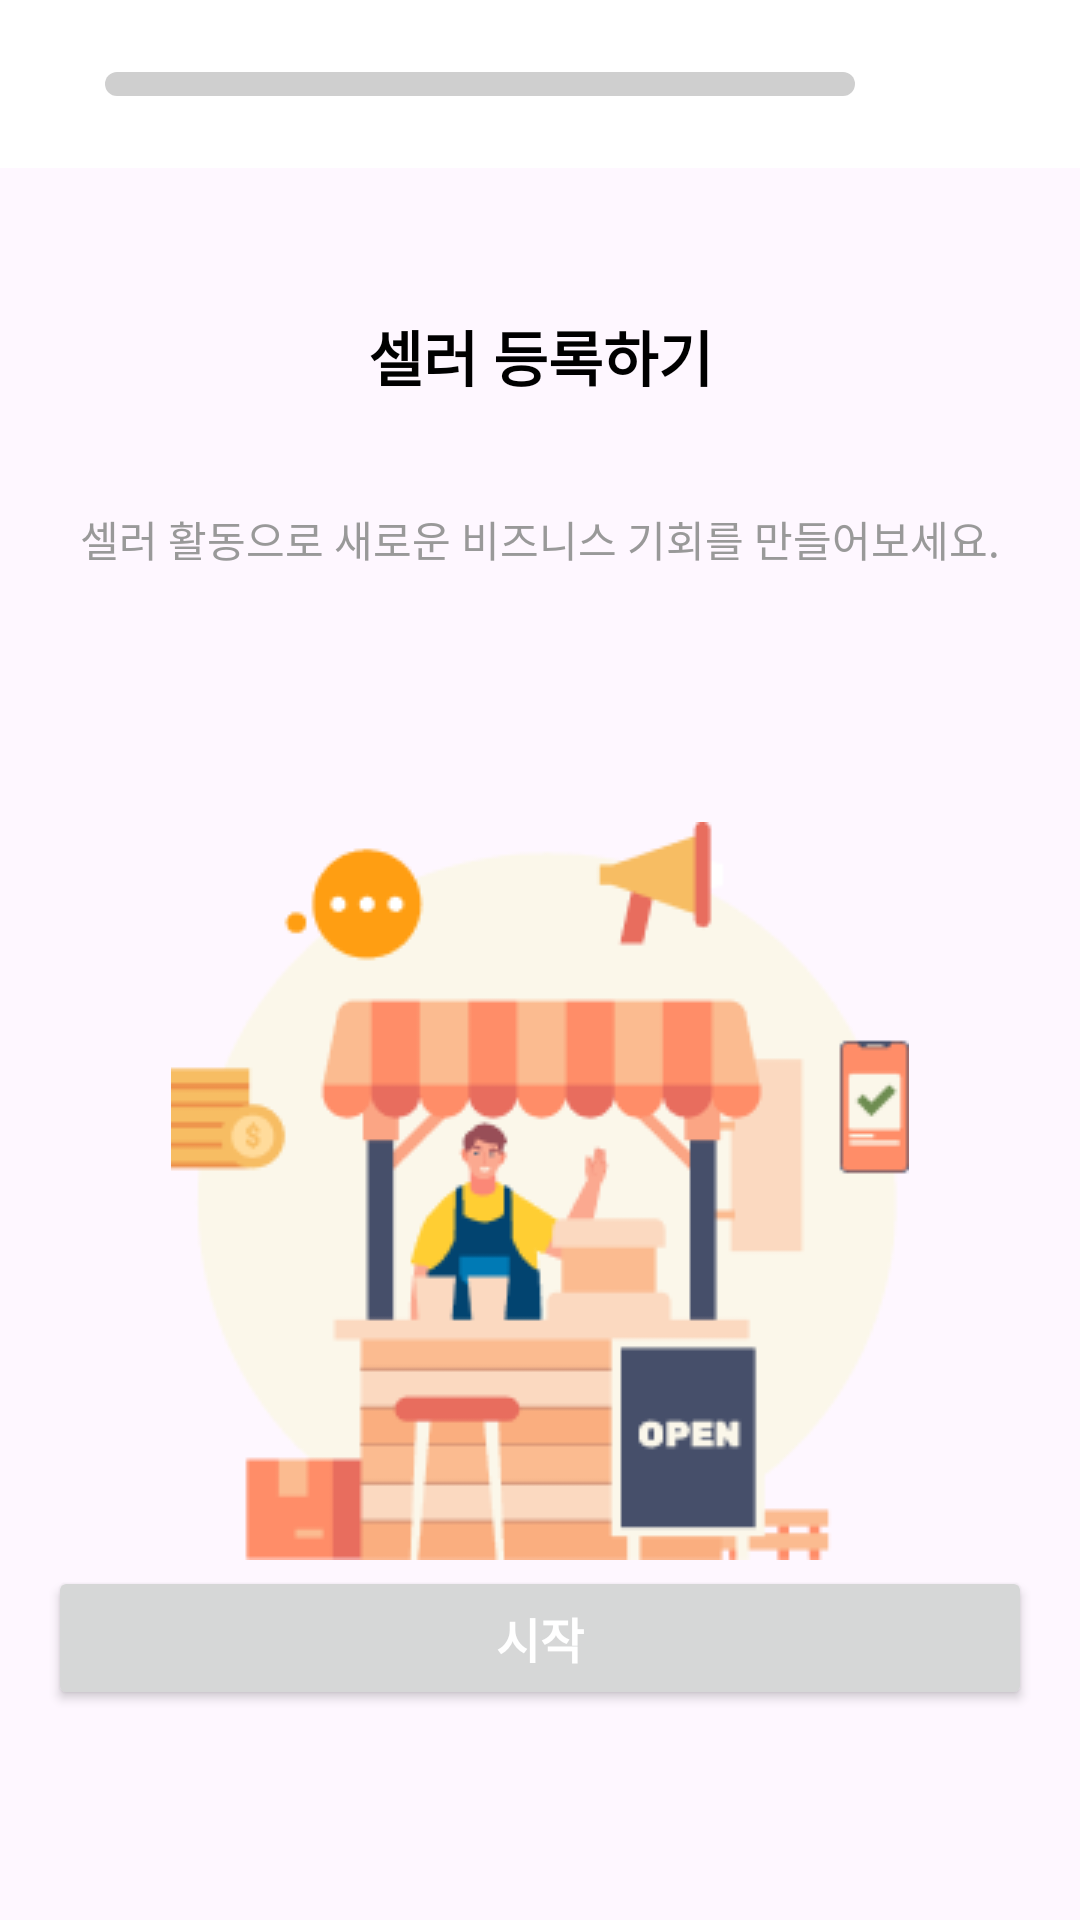

Android layout source for this screen:
<!-- AndroidManifest.xml: application theme Base.Theme.Popple -->
<!-- res/layout/fragment_seller_register_start.xml -->
<?xml version="1.0" encoding="utf-8"?>
<androidx.constraintlayout.widget.ConstraintLayout xmlns:android="http://schemas.android.com/apk/res/android"
    xmlns:app="http://schemas.android.com/apk/res-auto"
    xmlns:tools="http://schemas.android.com/tools"
    android:layout_width="match_parent"
    android:layout_height="match_parent"
    tools:context=".ui.register.seller.ui.SellerRegisterStartFragment">

    <androidx.appcompat.widget.Toolbar
        android:id="@+id/tb_seller_register_start"
        android:layout_width="match_parent"
        android:layout_height="56dp"
        android:background="@color/white"
        app:layout_constraintLeft_toLeftOf="parent"
        app:layout_constraintRight_toRightOf="parent"
        app:layout_constraintTop_toTopOf="parent">

        <ProgressBar
            android:layout_width="match_parent"
            android:layout_height="8dp"
            style="?android:attr/progressBarStyleHorizontal"
            android:progressDrawable="@drawable/iv_orange_progressbar"
            android:progress="0"
            android:layout_gravity="center"
            android:layout_marginStart="35dp"
            android:layout_marginEnd="75dp"/>
    </androidx.appcompat.widget.Toolbar>

    <TextView
        android:id="@+id/tv_seller_register_start_title"
        android:layout_width="wrap_content"
        android:layout_height="wrap_content"
        android:layout_marginTop="48dp"
        android:text="셀러 등록하기"
        android:textColor="@color/black"
        android:textSize="20sp"
        android:textStyle="bold"
        app:layout_constraintEnd_toEndOf="parent"
        app:layout_constraintStart_toStartOf="parent"
        app:layout_constraintTop_toBottomOf="@id/tb_seller_register_start" />

    <TextView
        android:id="@+id/tv_seller_register_start_explain"
        android:layout_width="wrap_content"
        android:layout_height="wrap_content"
        android:layout_marginTop="36dp"
        android:text="셀러 활동으로 새로운 비즈니스 기회를 만들어보세요."
        android:textColor="@color/gray2"
        android:textSize="14sp"
        app:layout_constraintEnd_toEndOf="parent"
        app:layout_constraintStart_toStartOf="parent"
        app:layout_constraintTop_toBottomOf="@id/tv_seller_register_start_title" />

    <ImageView
        android:layout_width="246dp"
        android:layout_height="246dp"
        app:layout_constraintStart_toStartOf="parent"
        app:layout_constraintEnd_toEndOf="parent"
        app:layout_constraintTop_toBottomOf="@id/tv_seller_register_start_explain"
        android:layout_marginTop="84dp"
        android:src="@drawable/seller_register"/>

    <Button
        android:id="@+id/bt_seller_register_start"
        android:layout_width="match_parent"
        android:layout_height="wrap_content"
        android:layout_marginStart="16dp"
        android:layout_marginEnd="16dp"
        android:text="시작"
        android:textSize="16sp"
        android:textColor="@color/white"
        android:textStyle="bold"
        android:layout_marginBottom="70dp"
        app:layout_constraintBottom_toBottomOf="parent"/>

</androidx.constraintlayout.widget.ConstraintLayout>
<!-- resources referenced by this layout -->
<resources>
  <color name="black">#FF000000</color>
  <color name="gray2">#FF999999</color>
  <color name="white">#FFFFFFFF</color>
  <!-- drawable iv_orange_progressbar (drawable) -->
  <?xml version="1.0" encoding="utf-8"?>
  <layer-list xmlns:android="http://schemas.android.com/apk/res/android">
      <item>
          <shape>
              <corners android:radius="8dp"/>
              <solid android:color="@color/gray1"/>
          </shape>
      </item>
      <item>
          <scale android:scaleWidth="100%">
              <shape>
                  <corners android:radius="8dp"/>
                  <solid android:color="@color/main"/>
              </shape>
          </scale>
      </item>
  </layer-list>
  <!-- drawable seller_register: png bitmap (drawable, 13082 bytes) -->
  <style name="Base.Theme.Popple" parent="Theme.Material3.Light.NoActionBar">
          
          
          <item name="colorPrimary">@color/main</item>
  
          <item name="colorOnPrimary">@color/white</item> 
  
          <item name="colorSurfaceVariant">@color/white</item>
      </style>
  <color name="gray1">#FFCFCFCF</color>
  <color name="main">#FFFFAE11</color>
</resources>
